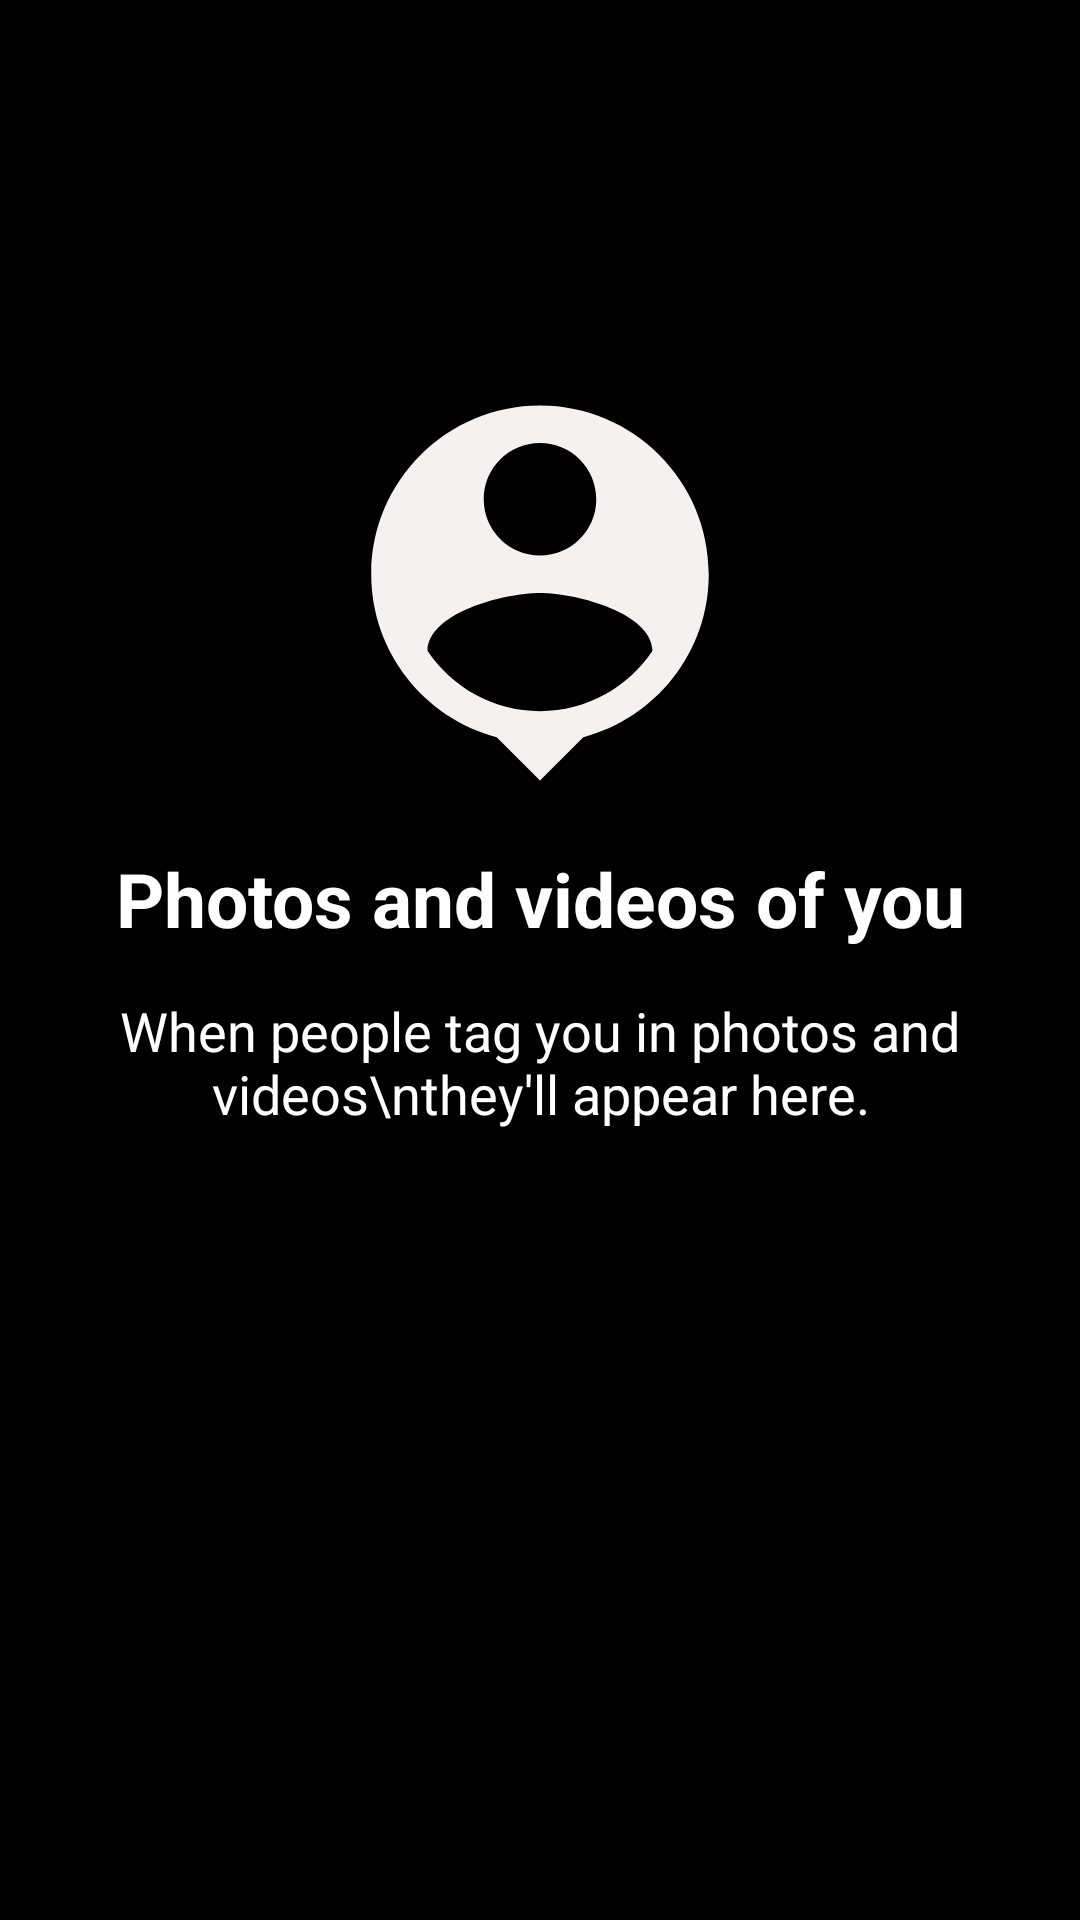

Android layout source for this screen:
<!-- AndroidManifest.xml: application theme Theme.AppInstagram -->
<!-- res/layout/fragment_my_tag.xml -->
<?xml version="1.0" encoding="utf-8"?>
<FrameLayout xmlns:android="http://schemas.android.com/apk/res/android"
    xmlns:tools="http://schemas.android.com/tools"
    android:layout_width="match_parent"
    android:layout_height="match_parent"
    xmlns:app="http://schemas.android.com/apk/res-auto"
    tools:context=".fragment.profileFragment.MyTagFragment"
    android:background="@color/black">

    <androidx.constraintlayout.widget.ConstraintLayout
        android:layout_width="match_parent"
        android:layout_height="match_parent">
        <ImageView
            android:id="@+id/iv_image_tag"
            android:layout_width="150dp"
            android:layout_height="150dp"
            app:layout_constraintStart_toStartOf="parent"
            app:layout_constraintEnd_toEndOf="parent"
            app:layout_constraintTop_toTopOf="parent"
            app:layout_constraintBottom_toBottomOf="parent"
            app:layout_constraintVertical_bias="0.25"
            android:backgroundTint="@color/white"
            android:src="@drawable/ic_person_tag"/>

        <TextView
            android:id="@+id/tv_title_tag"
            android:layout_width="wrap_content"
            android:layout_height="wrap_content"
            app:layout_constraintTop_toBottomOf="@id/iv_image_tag"
            app:layout_constraintStart_toStartOf="@id/iv_image_tag"
            app:layout_constraintEnd_toEndOf="@id/iv_image_tag"
            android:layout_marginTop="10dp"
            android:textColor="@color/white"
            android:textStyle="bold"
            android:textAlignment="center"
            android:textSize="25sp"
            android:text="Photos and videos of you"/>

        <TextView
            android:id="@+id/tv_content_tag"
            android:layout_width="wrap_content"
            android:layout_height="wrap_content"
            app:layout_constraintTop_toBottomOf="@id/tv_title_tag"
            app:layout_constraintStart_toStartOf="@id/iv_image_tag"
            app:layout_constraintEnd_toEndOf="@id/iv_image_tag"
            android:layout_marginTop="15dp"
            android:textColor="@color/white"
            android:textAlignment="center"
            android:textSize="18sp"
            android:text="When people tag you in photos and videos\nthey'll appear here."/>


    </androidx.constraintlayout.widget.ConstraintLayout>

</FrameLayout>
<!-- resources referenced by this layout -->
<resources>
  <color name="black">#FF000000</color>
  <color name="white">#FFFFFFFF</color>
  <!-- drawable ic_person_tag (drawable) -->
  <vector xmlns:android="http://schemas.android.com/apk/res/android" android:height="24dp" android:tint="#F6F1F1" android:viewportHeight="24" android:viewportWidth="24" android:width="24dp">
        
      <path android:fillColor="@android:color/white" android:pathData="M12,2c-4.97,0 -9,4.03 -9,9 0,4.17 2.84,7.67 6.69,8.69L12,22l2.31,-2.31C18.16,18.67 21,15.17 21,11c0,-4.97 -4.03,-9 -9,-9zM12,4c1.66,0 3,1.34 3,3s-1.34,3 -3,3 -3,-1.34 -3,-3 1.34,-3 3,-3zM12,18.3c-2.5,0 -4.71,-1.28 -6,-3.22 0.03,-1.99 4,-3.08 6,-3.08 1.99,0 5.97,1.09 6,3.08 -1.29,1.94 -3.5,3.22 -6,3.22z"/>
      
  </vector>
  <style name="Theme.AppInstagram" parent="Base.Theme.AppInstagram" />
  <style name="Base.Theme.AppInstagram" parent="Theme.AppCompat.Light.NoActionBar">
          
          
      </style>
</resources>
